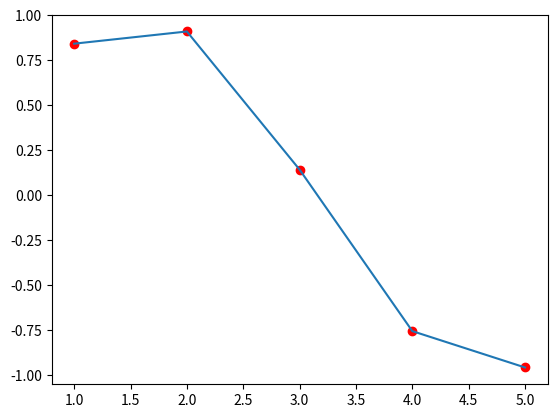

This chart was generated by the following Python code:
import math
import matplotlib.pyplot as plt

x = [1,2,3,4,5]
y = []
for i in x:
    y.append(math.sin(i))


print(x)
print(y)
plt.plot(x,y)
plt.scatter(x,y,c="#ff0000")
plt.show()